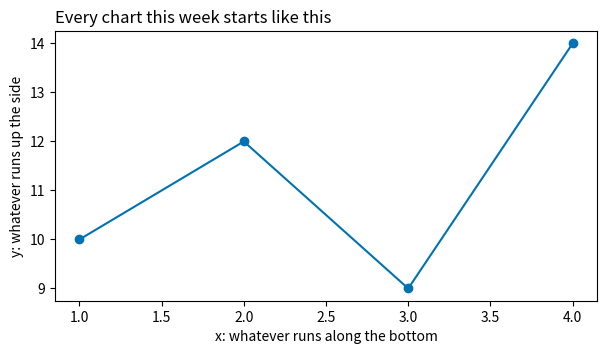
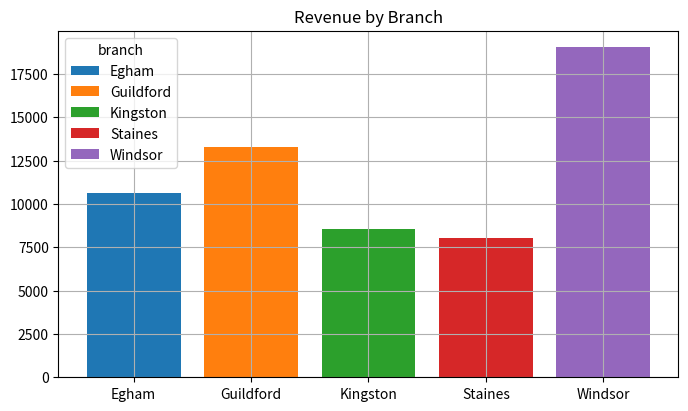
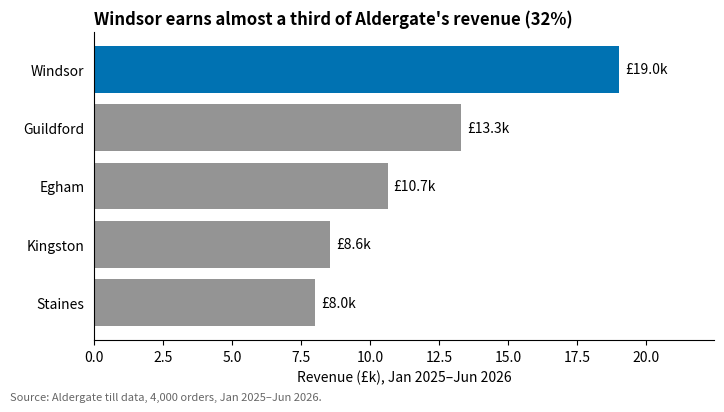
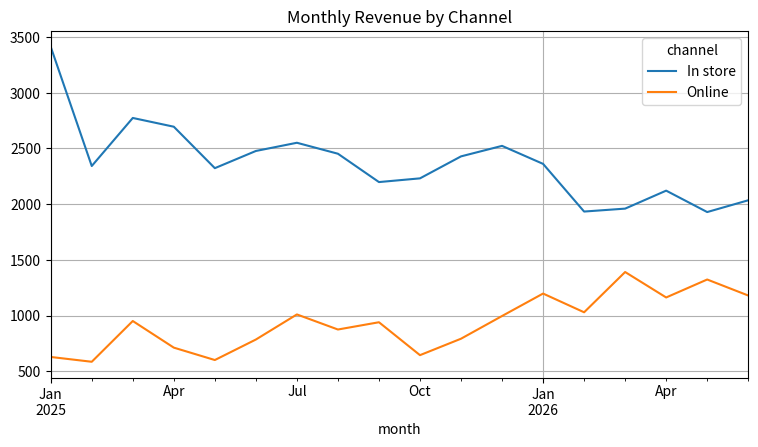
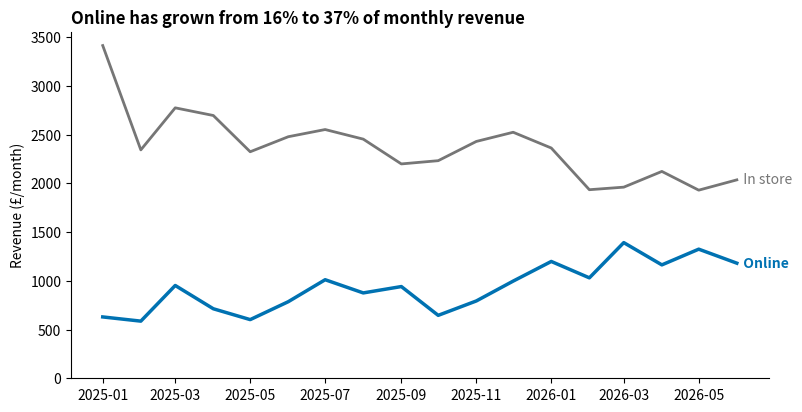
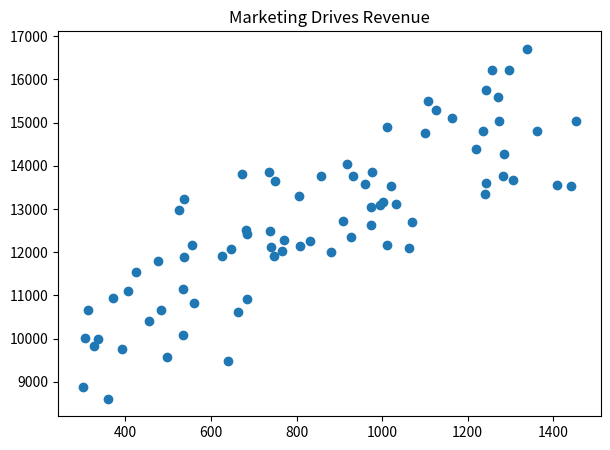
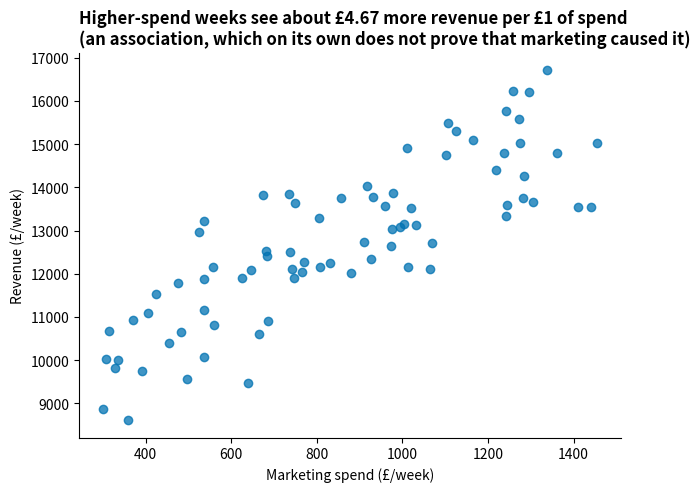
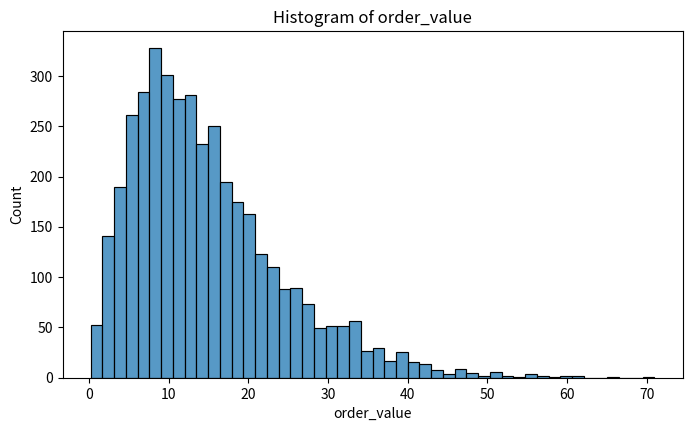
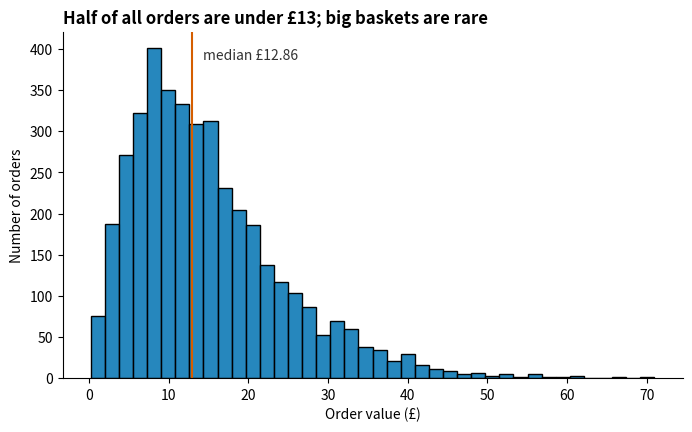
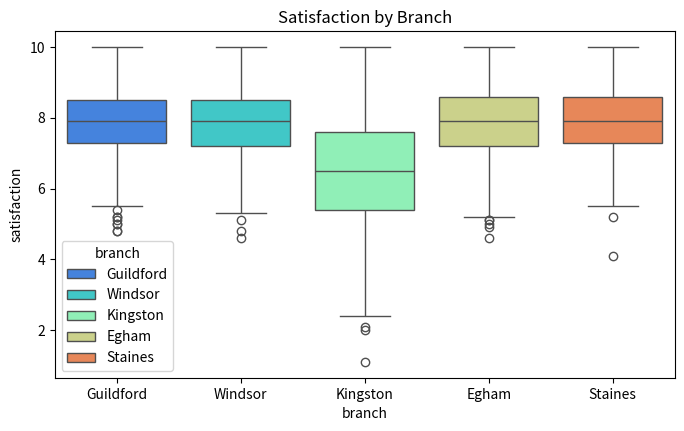
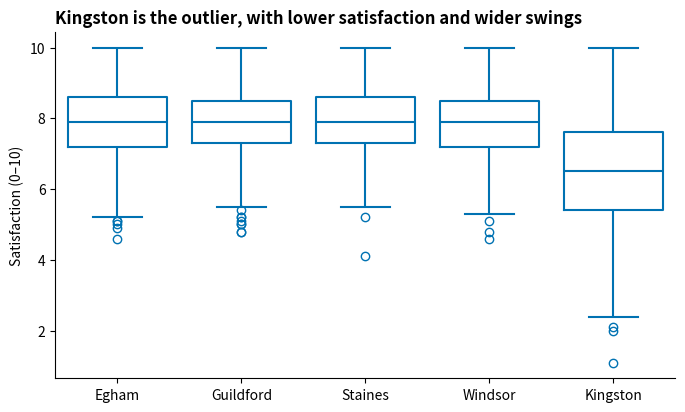

These figures' Python source, in order:
# --- Data setup: Run this cell first (runs anywhere, no download needed) ---
import numpy as np
import pandas as pd
import matplotlib.pyplot as plt
import seaborn as sns

rng = np.random.default_rng(5813)  # module seed: Do not change

# Aldergate Books: Five branches, eighteen months of till data.
BRANCHES = ["Egham", "Staines", "Windsor", "Kingston", "Guildford"]
n = 4000
dates = pd.to_datetime("2025-01-01") + pd.to_timedelta(rng.integers(0, 546, n), unit="D")
branch = rng.choice(BRANCHES, size=n, p=[0.18, 0.14, 0.28, 0.16, 0.24])
days = (dates - dates.min()).days.to_numpy()
online_share = 0.18 + 0.20 * days / days.max()          # online grows over the period
channel = np.where(rng.random(n) < online_share, "Online", "In store")
order_value = np.round(rng.gamma(2.2, 6.4, n) + np.where(branch == "Windsor", 3.0, 0.0), 2)
satisfaction = np.clip(rng.normal(np.where(branch == "Kingston", 6.6, 7.9),
                                  np.where(branch == "Kingston", 1.6, 1.0)), 0, 10).round(1)

orders = pd.DataFrame({"date": dates, "branch": branch, "channel": channel,
                       "order_value": order_value, "satisfaction": satisfaction}
                      ).sort_values("date", ignore_index=True)

# The agency's weekly campaign tracker (a separate feed)
rng_w = np.random.default_rng(5813 + 1)  # derived seed for an independent dataset
spend = rng_w.uniform(300, 1500, 78).round()
weekly = pd.DataFrame({"week": pd.date_range("2025-01-05", periods=78, freq="W"),
                       "marketing_spend": spend,
                       "revenue": (9_000 + 4.2 * spend + rng_w.normal(0, 1_100, 78)).round()})

print(f"Created (in memory, seed 5813): orders ({len(orders)} rows, "
      f"{orders['date'].min():%b %Y}–{orders['date'].max():%b %Y}) · weekly ({len(weekly)} weeks)")

orders.head()

fig, ax = plt.subplots(figsize=(7, 3.5))  # Ask your Associate why we assign values to TWO variables with a single action

# Or, alternative formatting:
# fig, ax = plt.subplots(
#     figsize=(7, 3.5))

ax.plot([1, 2, 3, 4], [10, 12, 9, 14], color="#0072B2", marker="o")  # Try different marker values

ax.set_title("Every chart this week starts like this", loc="left")
ax.set_xlabel("x: whatever runs along the bottom")
ax.set_ylabel("y: whatever runs up the side")

plt.show()

# Associate's first draft
branch_rev = orders.groupby("branch")["order_value"].sum()

fig, ax = plt.subplots(figsize=(8, 4.5))
bars = ax.bar(branch_rev.index, branch_rev, color=plt.cm.tab10.colors[:5])
ax.legend(bars, branch_rev.index, title="branch")
ax.set_title("Revenue by Branch")
ax.grid(True)
plt.show()

# Human-directed revision
branch_rev = orders.groupby("branch")["order_value"].sum().div(1000).sort_values()
colours = ["#0072B2" if b == branch_rev.idxmax() else "#949494" for b in branch_rev.index]

fig, ax = plt.subplots(figsize=(8, 4))
bars = ax.barh(branch_rev.index, branch_rev, color=colours)
ax.bar_label(bars, fmt="£{:,.1f}k", padding=4)

share = branch_rev.max() / branch_rev.sum()
ax.set_title(f"Windsor earns almost a third of Aldergate's revenue ({share:.0%})",
             loc="left", fontweight="bold")
ax.set_xlabel("Revenue (£k), Jan 2025–Jun 2026")
ax.set_xlim(0, branch_rev.max() * 1.18)
ax.spines[["top", "right"]].set_visible(False)
ax.tick_params(left=False)
fig.text(0.02, -0.04, "Source: Aldergate till data, 4,000 orders, Jan 2025–Jun 2026.",
         fontsize=8, color="#666666")
plt.show()

# Associate's first draft
monthly = (orders.assign(month=orders["date"].dt.to_period("M").dt.to_timestamp())
                 .groupby(["month", "channel"])["order_value"].sum().unstack())

fig, ax = plt.subplots(figsize=(9, 4.5))
monthly.plot(ax=ax)
ax.set_title("Monthly Revenue by Channel")
ax.grid(True)
plt.show()

# Human-directed revision
fig, ax = plt.subplots(figsize=(9, 4.5))
ax.plot(monthly.index, monthly["In store"], color="#767676", linewidth=2)
ax.plot(monthly.index, monthly["Online"], color="#0072B2", linewidth=2.5)

# Direct labels: Each line named at its end, in its own colour
ax.text(monthly.index[-1], monthly["In store"].iloc[-1], "  In store",
        color="#767676", va="center")
ax.text(monthly.index[-1], monthly["Online"].iloc[-1], "  Online",
        color="#0072B2", va="center", fontweight="bold")

first, last = monthly.iloc[0], monthly.iloc[-1]
ax.set_title(f"Online has grown from {first['Online'] / first.sum():.0%} to "
             f"{last['Online'] / last.sum():.0%} of monthly revenue",
             loc="left", fontweight="bold")
ax.set_ylabel("Revenue (£/month)")
ax.set_ylim(0, None)
ax.spines[["top", "right"]].set_visible(False)
plt.show()

# Associate's first draft
fig, ax = plt.subplots(figsize=(7, 5))
ax.scatter(weekly["marketing_spend"], weekly["revenue"])
ax.set_title("Marketing Drives Revenue")
plt.show()

# Human-directed revision
slope = np.polyfit(weekly["marketing_spend"], weekly["revenue"], 1)[0]

fig, ax = plt.subplots(figsize=(7, 5))
ax.scatter(weekly["marketing_spend"], weekly["revenue"], color="#0072B2", alpha=0.75)

ax.set_title(f"Higher-spend weeks see about £{slope:.2f} more revenue per £1 of spend\n"
             "(an association, which on its own does not prove that marketing caused it)",
             loc="left", fontweight="bold")
ax.set_xlabel("Marketing spend (£/week)")
ax.set_ylabel("Revenue (£/week)")
ax.spines[["top", "right"]].set_visible(False)
plt.show()

# Associate's first draft
fig, ax = plt.subplots(figsize=(8, 4.5))
sns.histplot(orders["order_value"], ax=ax)
ax.set_title("Histogram of order_value")
plt.show()

# Human-directed revision
med = orders["order_value"].median()

fig, ax = plt.subplots(figsize=(8, 4.5))
sns.histplot(orders["order_value"], bins=40, color="#0072B2", alpha=0.85, ax=ax)

ax.axvline(med, color="#D55E00", linewidth=1.5)
ax.text(med + 1.5, ax.get_ylim()[1] * 0.92, f"median £{med:.2f}", color="#333333")

ax.set_title(f"Half of all orders are under £{med:.0f}; big baskets are rare",
             loc="left", fontweight="bold")
ax.set_xlabel("Order value (£)")
ax.set_ylabel("Number of orders")
ax.spines[["top", "right"]].set_visible(False)
plt.show()

# Associate's first draft
fig, ax = plt.subplots(figsize=(8, 4.5))
sns.boxplot(data=orders, x="branch", y="satisfaction", hue="branch",
            palette="rainbow", legend=True, ax=ax)
ax.set_title("Satisfaction by Branch")
plt.show()

# Human-directed revision
rank = orders.groupby("branch")["satisfaction"].median().sort_values(ascending=False)

fig, ax = plt.subplots(figsize=(8, 4.5))
sns.boxplot(data=orders, x="branch", y="satisfaction", order=list(rank.index),
            color="#0072B2", fill=False, ax=ax)

ax.set_title("Kingston is the outlier, with lower satisfaction and wider swings",
             loc="left", fontweight="bold")
ax.set_xlabel("")
ax.set_ylabel("Satisfaction (0–10)")
ax.spines[["top", "right"]].set_visible(False)
plt.show()
